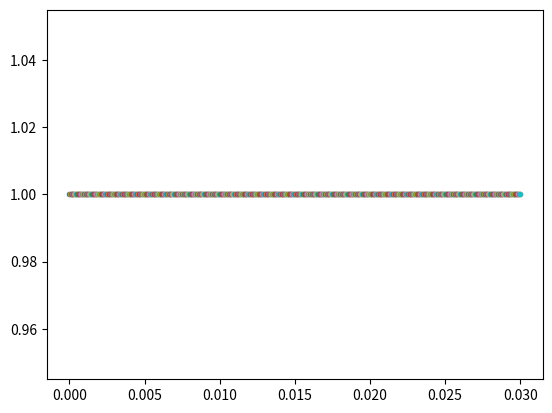
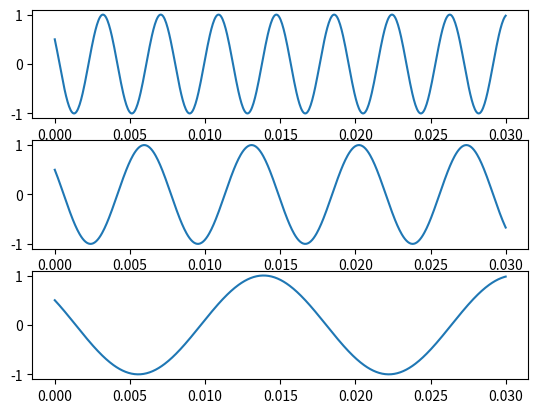
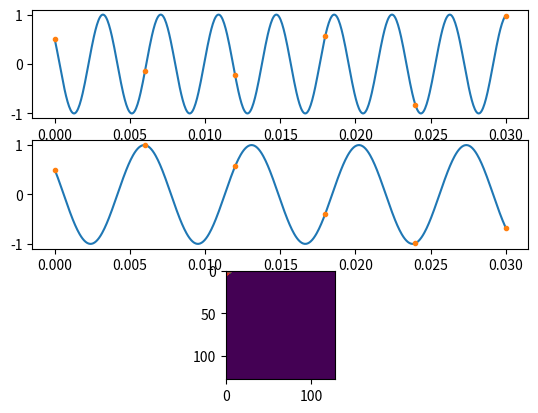

The matplotlib source for these figures, in order:
import numpy as np
import matplotlib.pyplot as plt

## Exercitiul 1
def x(t):
    return np.cos(520 * np.pi * t + np.pi / 3)


def y(t):
    return np.cos(280 * np.pi * t + np.pi / 3)


def z(t):
    return np.cos(120 * np.pi * t + np.pi / 3)


def a_1():
    k = np.linspace(0, 0.03, 600)
    for i in k:
        plt.plot(i, 1, ".")
    plt.show()


def b_1():
    k = np.linspace(0, 0.03, 600)
    fig, axs = plt.subplots(3)
    axs[0].plot(k, x(k))
    axs[1].plot(k, y(k))
    axs[2].plot(k, z(k))
    plt.show()


def c_1():
    k = np.linspace(0, 0.03, 600)
    fig, axs = plt.subplots(3)
    axs[0].plot(k, x(k))
    axs[1].plot(k, y(k))
    axs[2].plot(k, z(k))

    k = np.linspace(0, 0.03, 6)
    axs[0].plot(k, x(k), ".")
    axs[1].plot(k, y(k), ".")
    axs[2].plot(k, z(k), ".")
    plt.show()


## Exercitiul 2

def f21(t):
    return 3 * np.sin(800 * np.pi * t + np.pi / 4)

def f22(t):
    return 5 * np.sin(1600 * np.pi * t + np.pi / 7)

def f23(t):
    return t - np.floor(t)

def f24(t):
    return np.sign(np.sin(2*np.pi*t))

def a_2():
    k = np.linspace(0, 4, 1600)
    plt.plot(k, f21(k))
    plt.show()

def b_2():
    k = np.linspace(0, 3, 2400)
    plt.plot(k, f22(k))
    plt.show()

def c_2():
    k = np.linspace(0, 5, 1200)
    plt.plot(k, f23(k))
    plt.show()

def d_2():
    k = np.linspace(0, 6, 1800)
    plt.plot(k, f24(k))
    plt.show()

def e_2():
    arr = np.random.randint(1000000, size=(128, 128))
    plt.imshow(arr)
    plt.show()

def f_2():
    arr = np.random.randint(2, size=(128, 128))
    plt.imshow(arr)
    plt.show()

    arr = np.zeros((128, 128))
    plt.imshow(arr)
    plt.show()

if __name__ == "__main__":
    # Exercitiul 1
    a_1()
    b_1()
    c_1()

    # Exercitiul 2
    a_2()
    b_2()
    c_2()
    d_2()
    e_2()
    f_2()

    # Exercitiul 3
    # Un semnal este digitizat cu o frecventa de esantionare de 2000 Hz.
    #
    # (a) Care este intervalul de timp intre doua esantioane?
    # 0.0005 = 1/2000
    #
    # (b) Daca un esantion este memorat pe 4 biti, cati bytes vor ocupa 1 ora de achizitie?
    # 2000 * 4 * 3600 (secunde/ora) / 8 = 3.600.000 bytes = 3.6 MBs
